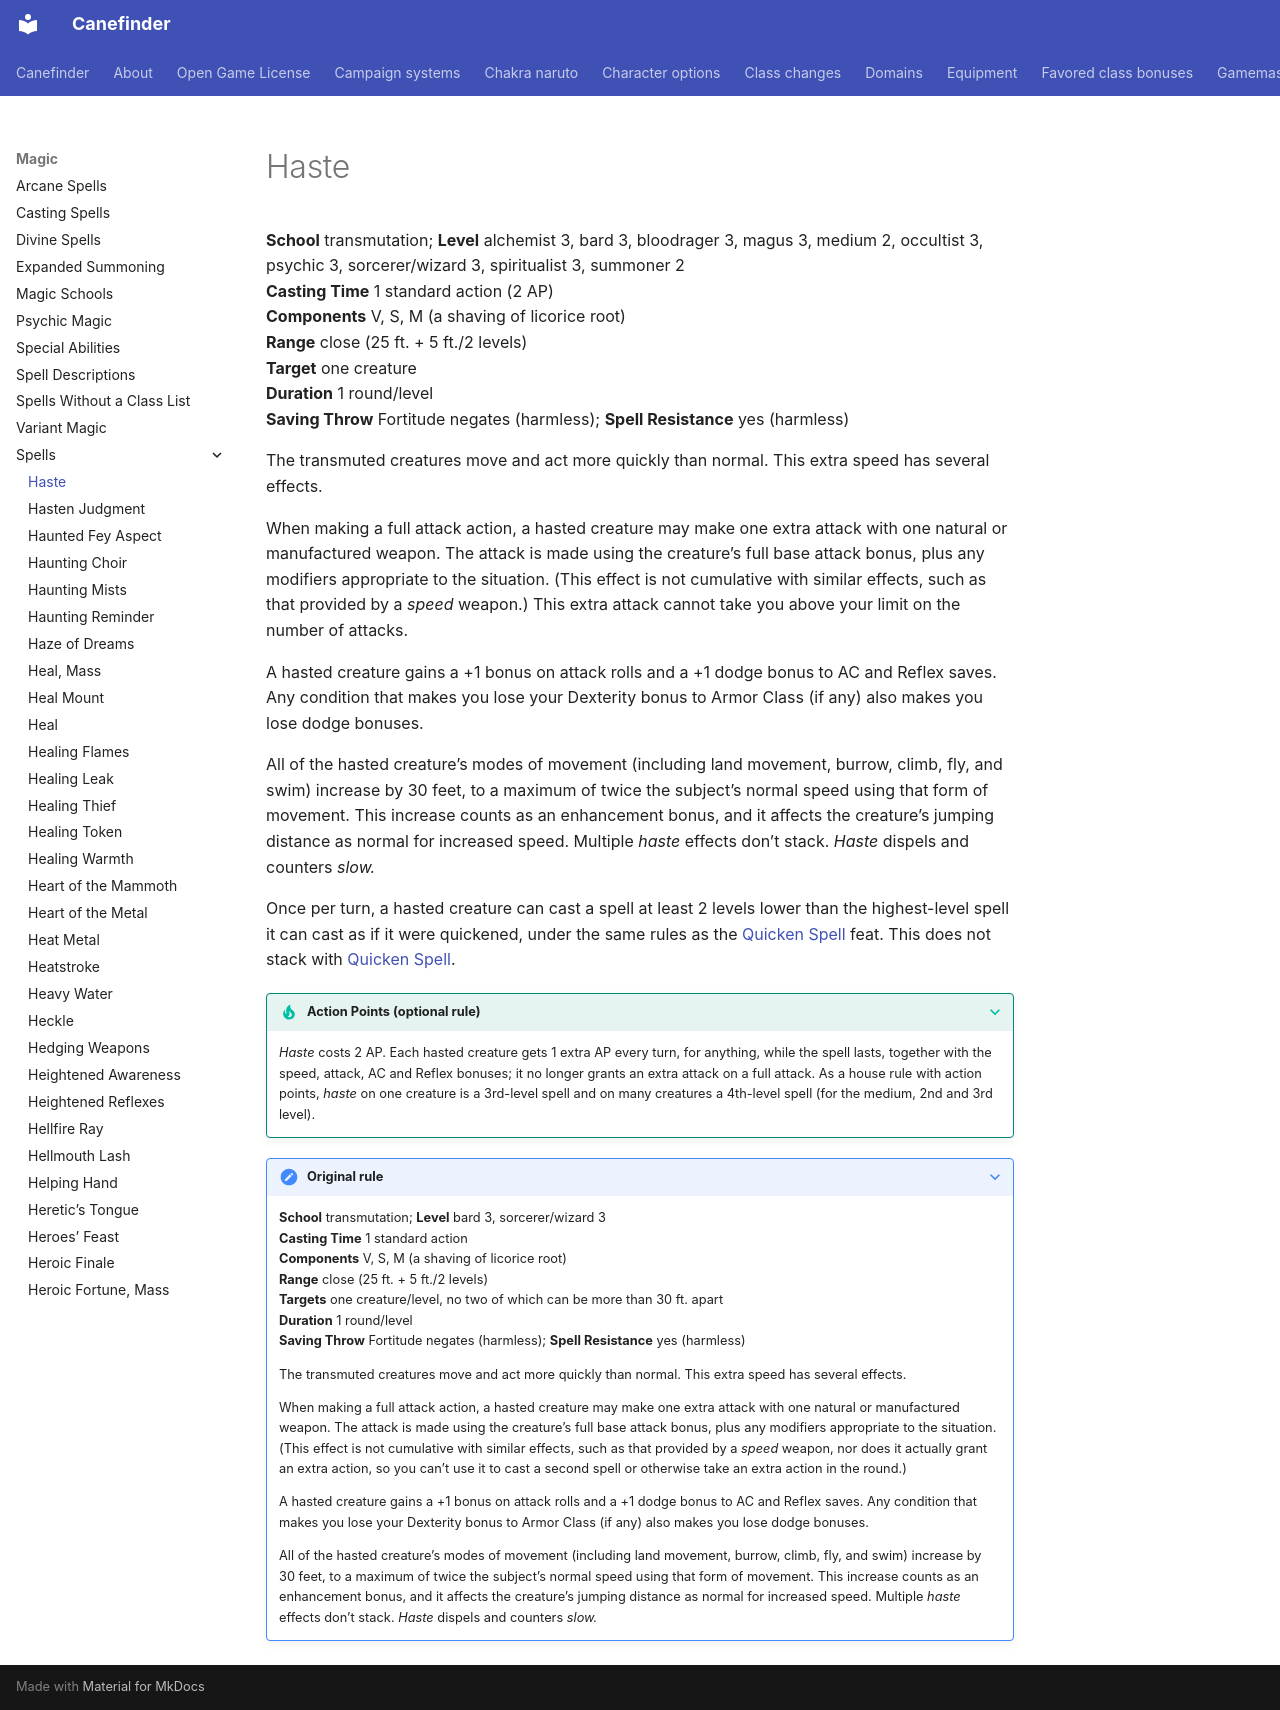

repository: canefinderhouserules/Canefinderhouserules · page: magic/spells/haste/index.html · generator: mkdocs

# Haste

**School** transmutation; **Level** alchemist 3, bard 3, bloodrager 3, magus 3, medium 2, occultist 3, psychic 3, sorcerer/wizard 3, spiritualist 3, summoner 2  
**Casting Time** 1 standard action (2 AP)  
**Components** V, S, M (a shaving of licorice root)  
**Range** close (25 ft. + 5 ft./2 levels)  
**Target** one creature  
**Duration** 1 round/level  
**Saving Throw** Fortitude negates (harmless); **Spell Resistance** yes (harmless)

The transmuted creatures move and act more quickly than normal. This extra speed has several effects.

When making a full attack action, a hasted creature may make one extra attack with one natural or manufactured weapon. The attack is made using the creature’s full base attack bonus, plus any modifiers appropriate to the situation. (This effect is not cumulative with similar effects, such as that provided by a *speed* weapon.) This extra attack cannot take you above your limit on the number of attacks.

A hasted creature gains a +1 bonus on attack rolls and a +1 dodge bonus to AC and Reflex saves. Any condition that makes you lose your Dexterity bonus to Armor Class (if any) also makes you lose dodge bonuses.

All of the hasted creature’s modes of movement (including land movement, burrow, climb, fly, and swim) increase by 30 feet, to a maximum of twice the subject’s normal speed using that form of movement. This increase counts as an enhancement bonus, and it affects the creature’s jumping distance as normal for increased speed. Multiple *haste* effects don’t stack. *Haste* dispels and counters *slow.*

Once per turn, a hasted creature can cast a spell at least 2 levels lower than the highest-level spell it can cast as if it were quickened, under the same rules as the [Quicken Spell](../../rules/feats/quicken-spell.md) feat. This does not stack with [Quicken Spell](../../rules/feats/quicken-spell.md).

??? tip apr "Action Points (optional rule)"
    *Haste* costs 2 AP. Each hasted creature gets 1 extra AP every turn, for anything, while the spell lasts, together with the speed, attack, AC and Reflex bonuses; it no longer grants an extra attack on a full attack. As a house rule with action points, *haste* on one creature is a 3rd-level spell and on many creatures a 4th-level spell (for the medium, 2nd and 3rd level).

??? note "Original rule"

    **School** transmutation; **Level** bard 3, sorcerer/wizard 3  
    **Casting Time** 1 standard action  
    **Components** V, S, M (a shaving of licorice root)  
    **Range** close (25 ft. + 5 ft./2 levels)  
    **Targets** one creature/level, no two of which can be more than 30 ft. apart  
    **Duration** 1 round/level  
    **Saving Throw** Fortitude negates (harmless); **Spell Resistance** yes (harmless)

    The transmuted creatures move and act more quickly than normal. This extra speed has several effects.

    When making a full attack action, a hasted creature may make one extra attack with one natural or manufactured weapon. The attack is made using the creature’s full base attack bonus, plus any modifiers appropriate to the situation. (This effect is not cumulative with similar effects, such as that provided by a *speed* weapon, nor does it actually grant an extra action, so you can’t use it to cast a second spell or otherwise take an extra action in the round.)

    A hasted creature gains a +1 bonus on attack rolls and a +1 dodge bonus to AC and Reflex saves. Any condition that makes you lose your Dexterity bonus to Armor Class (if any) also makes you lose dodge bonuses.

    All of the hasted creature’s modes of movement (including land movement, burrow, climb, fly, and swim) increase by 30 feet, to a maximum of twice the subject’s normal speed using that form of movement. This increase counts as an enhancement bonus, and it affects the creature’s jumping distance as normal for increased speed. Multiple *haste* effects don’t stack. *Haste* dispels and counters *slow.*
